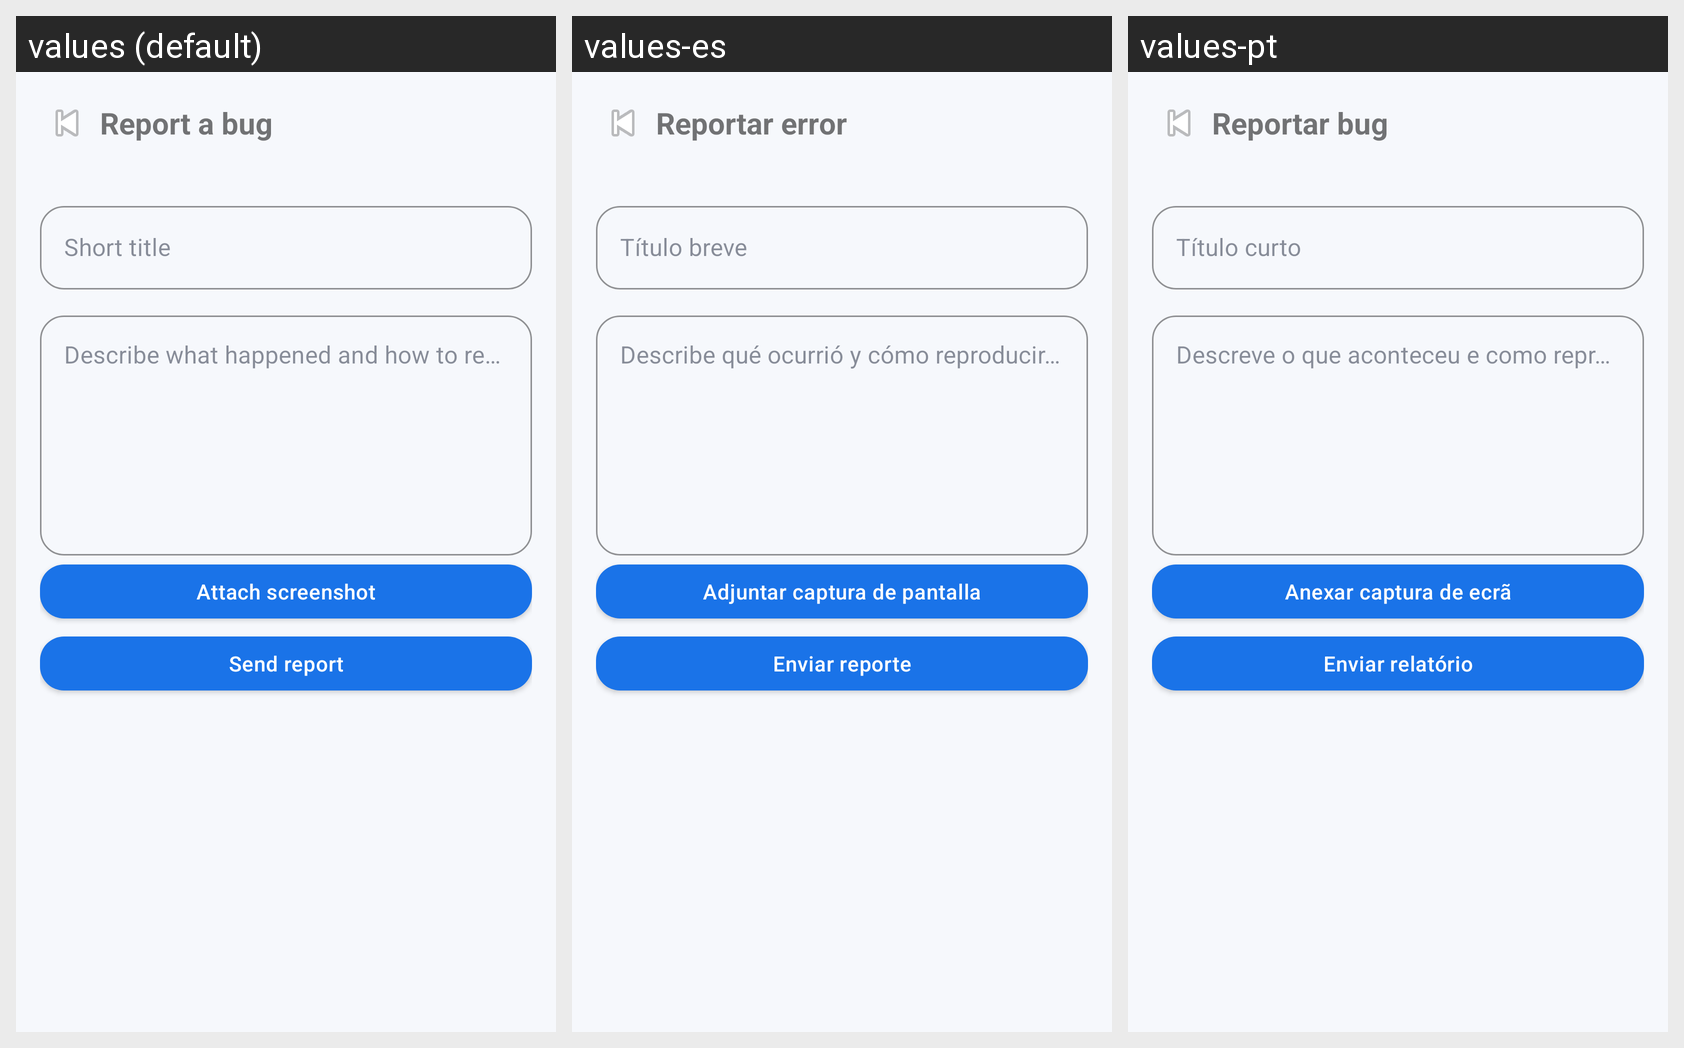

Here is an Android app screen in its default locale and in the app's own translations. Write out the translated-string differences for the strings that appear on this screen.
Android screen res/layout/activity_bug_report.xml rendered under 3 locales, left to right: values (default), values-es, values-pt. Device: Nexus 5 (rendered at 1080×1920; each locale shown at half size, 540×960, under a caption strip naming it); theme Theme.FitTrack.
Strings drawn on this screen, with the default value and each locale's value (text and hints the layout hard-codes, and strings that could not be matched under every locale, appear in the picture but are not listed):

bug_report_title
  values: Report a bug
  values-es: Reportar error
  values-pt: Reportar bug

bug_report_subject_hint
  values: Short title
  values-es: Título breve
  values-pt: Título curto

bug_report_description_hint
  values: Describe what happened and how to reproduce it
  values-es: Describe qué ocurrió y cómo reproducirlo
  values-pt: Descreve o que aconteceu e como reproduzir o erro

bug_report_attach
  values: Attach screenshot
  values-es: Adjuntar captura de pantalla
  values-pt: Anexar captura de ecrã

bug_report_submit
  values: Send report
  values-es: Enviar reporte
  values-pt: Enviar relatório
